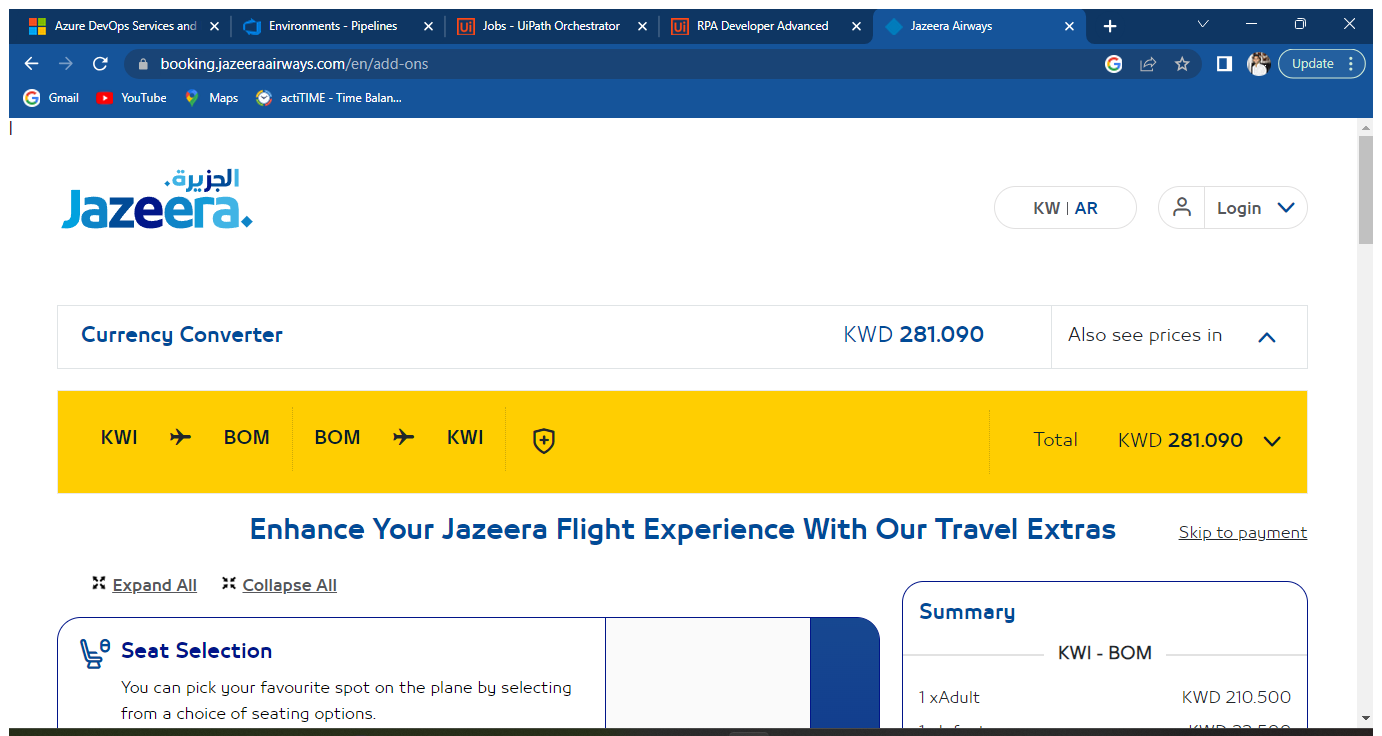
Task: Learning a CI CD Pipeline
Workflow: Sequence

Step 1: Use Application: Jazeera Airways - Google Chrome on the element in window 'Jazeera Airways - Google Chrome' (chrome.exe)
